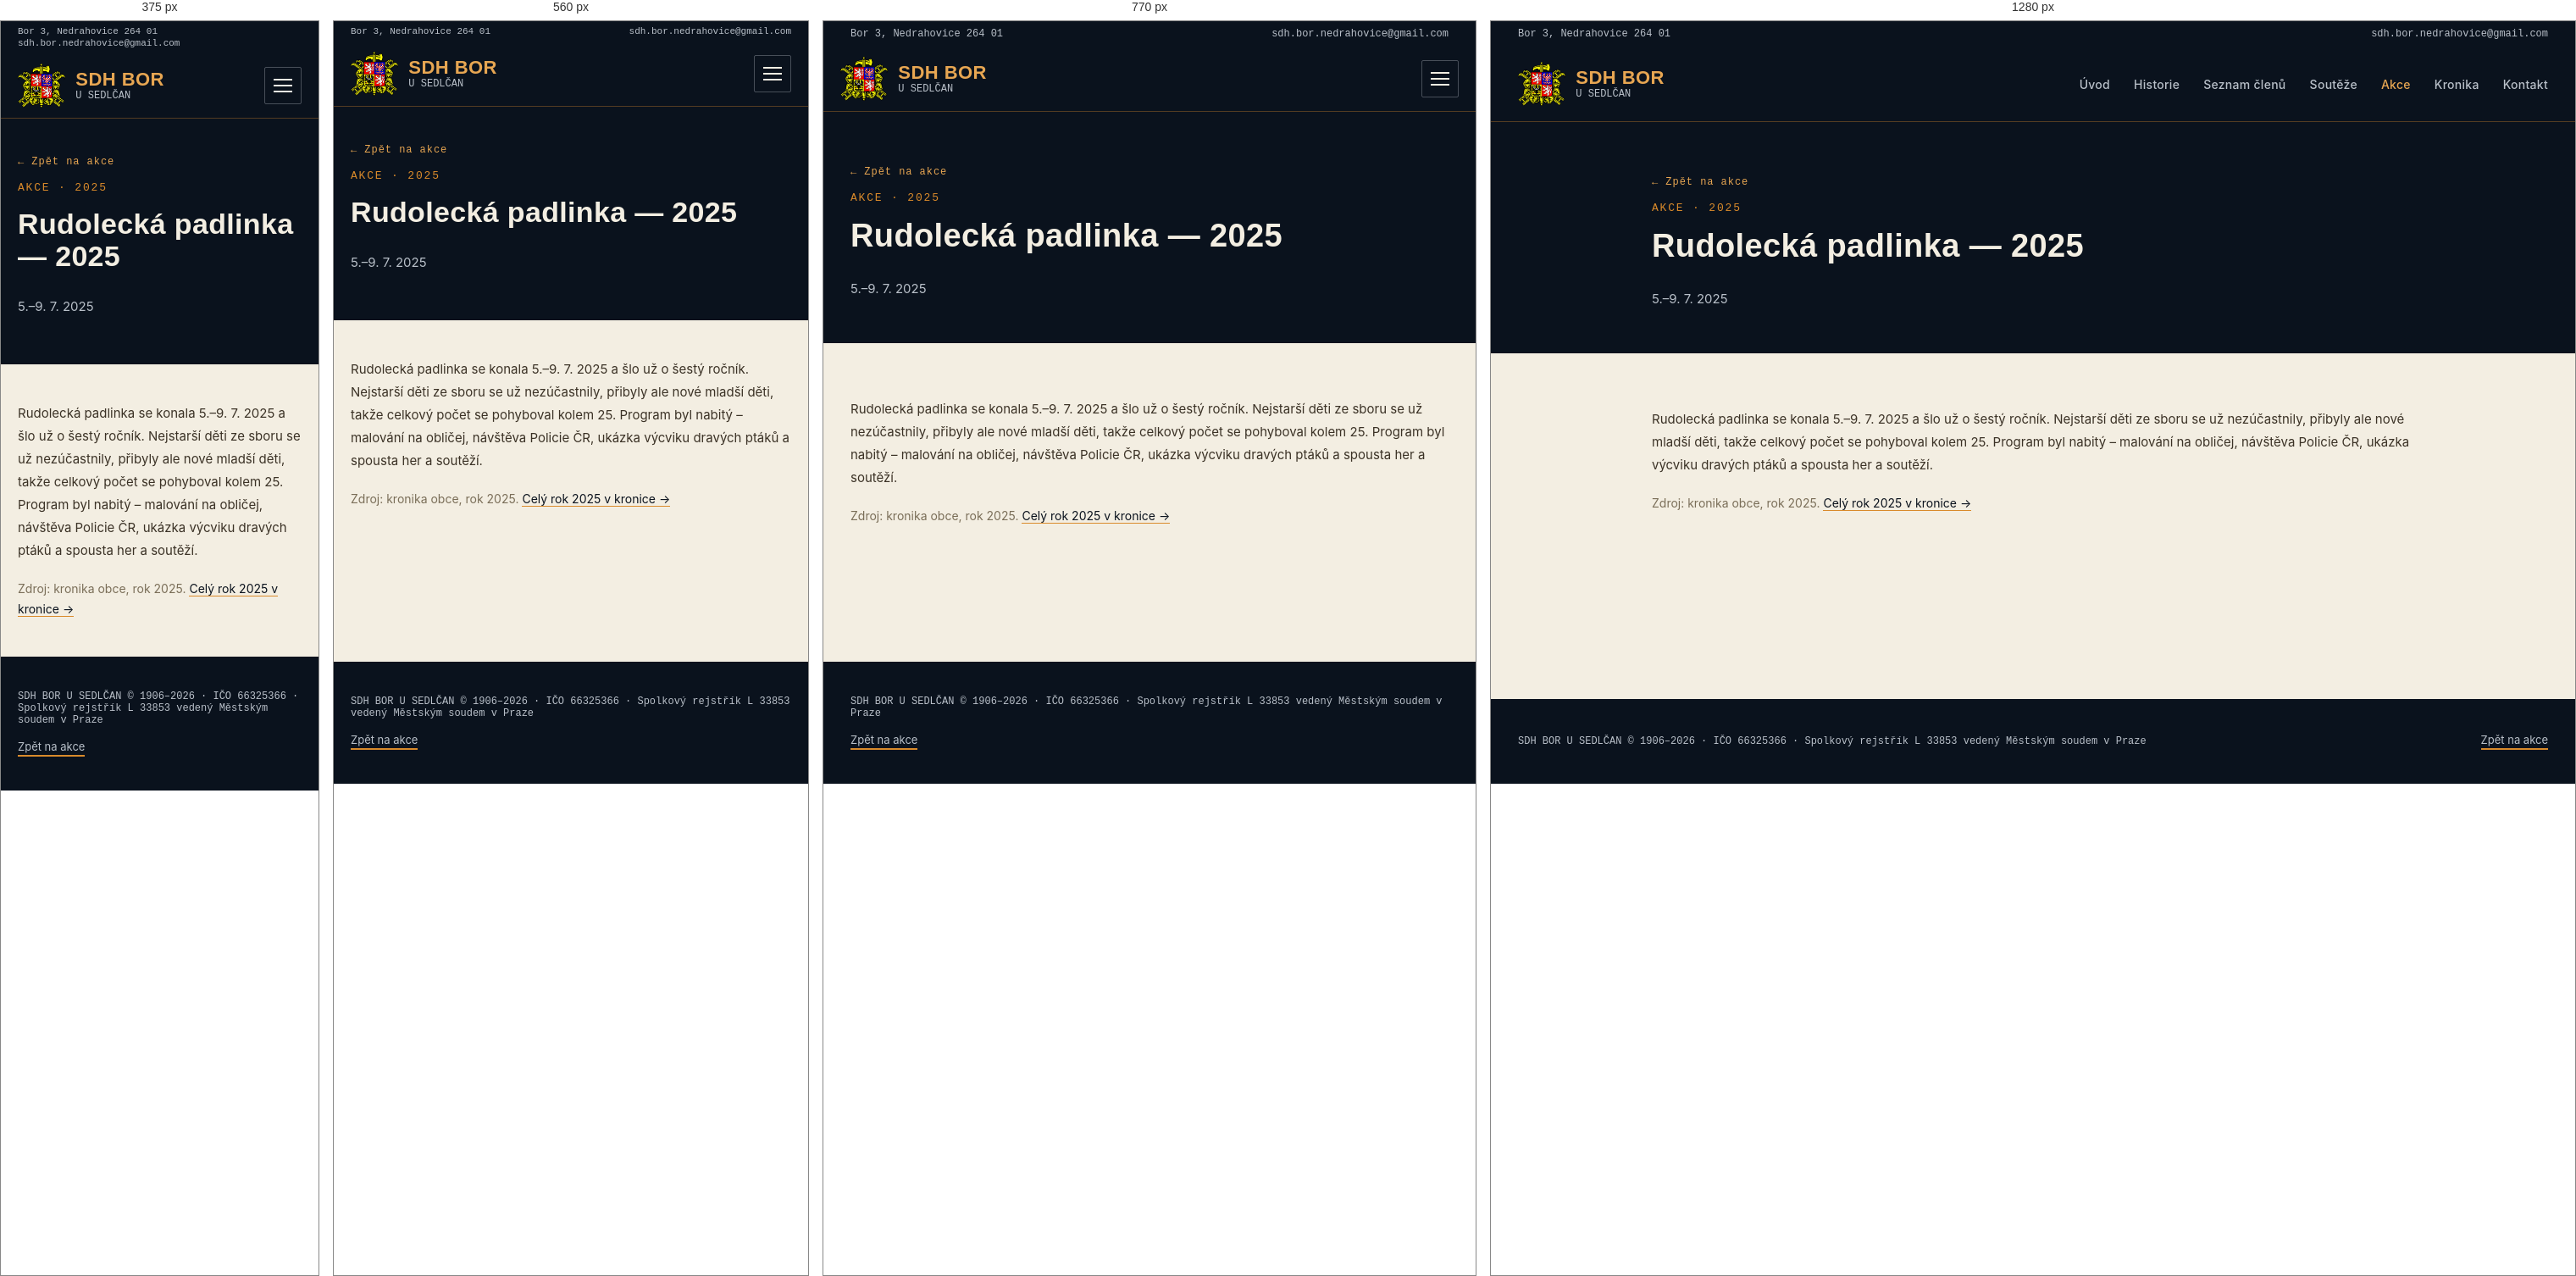
Rendered at 375 px, 560 px, 770 px and 1280 px, left to right.

<!-- file: rudolecka-padlinka-2025.html -->
<!doctype html>
<html lang="cs">
<head>
<meta charset="utf-8">
<title>Rudolecká padlinka 2025 | SDH Bor u Sedlčan</title>
<!-- SEO -->
<meta name="description" content="Rudolecká padlinka se konala 5.–9. 7. 2025 a šlo už o šestý ročník. Fotografie a podrobnosti na webu SDH Bor u Sedlčan.">
<link rel="canonical" href="https://sdhbor.cz/rudolecka-padlinka-2025.html">
<meta property="og:type" content="website">
<meta property="og:locale" content="cs_CZ">
<meta property="og:site_name" content="SDH Bor u Sedlčan">
<meta property="og:title" content="Rudolecká padlinka 2025 | SDH Bor u Sedlčan">
<meta property="og:description" content="Rudolecká padlinka se konala 5.–9. 7. 2025 a šlo už o šestý ročník. Fotografie a podrobnosti na webu SDH Bor u Sedlčan.">
<meta property="og:url" content="https://sdhbor.cz/rudolecka-padlinka-2025.html">
<meta property="og:image" content="https://sdhbor.cz/images/logo/og-image.jpg">
<meta name="twitter:card" content="summary_large_image">
<!-- /SEO -->
<link rel="icon" type="image/png" href="images/logo/favicon.png">
<link rel="stylesheet" href="css/mobile.css">
<meta name="viewport" content="width=device-width, initial-scale=1">
<link rel="preconnect" href="https://fonts.googleapis.com">
<link href="https://fonts.googleapis.com/css2?family=Oswald:wght@500;600;700&family=Inter:wght@400;500;600&family=JetBrains+Mono:wght@500;600&display=swap" rel="stylesheet">
</head>
<body>
<style>
  :root{
    --navy-900:#0A121D;
    --navy-800:#0F1B29;
    --navy-700:#152638;
    --ochre-500:#D98A2B;
    --ochre-400:#E7A652;
    --ivory:#F3EEE2;
    --ivory-dim:#B9C0C9;
    --line:rgba(217,138,43,0.35);
  }
  body{margin:0;background:var(--ivory);font-family:'Inter',system-ui,sans-serif;color:var(--navy-900);}
  h1,h2,h3{font-family:'Oswald',system-ui,sans-serif;letter-spacing:0.01em;margin:0;}
  .mono{font-family:'JetBrains Mono',ui-monospace,monospace;}
  a{color:inherit;text-decoration:none;}
  .navlink{color:var(--ivory-dim);font-size:14px;font-weight:500;letter-spacing:0.02em;}
  .navlink:hover{color:var(--ochre-400);}
  .plate{background:var(--navy-800);border:1px solid var(--line);}
  .section-label{font-family:'JetBrains Mono',monospace;font-size:13px;letter-spacing:0.14em;color:var(--ochre-500);text-transform:uppercase;}
  .win-tag{font-family:'JetBrains Mono',monospace;font-size:11px;font-weight:600;letter-spacing:0.05em;color:var(--navy-900);background:var(--ochre-500);padding:4px 10px;border-radius:2px;white-space:nowrap;}
  .btn-primary{background:var(--ochre-500);color:var(--navy-900);}
  .btn-primary:hover{background:var(--ochre-400);}
  .people-grid{display:grid;grid-template-columns:repeat(3, minmax(0,1fr));gap:10px;}
  @media (max-width:640px){ .people-grid{grid-template-columns:repeat(2, minmax(0,1fr));} }
  .results-grid{display:grid;grid-template-columns:repeat(2, minmax(0,1fr));gap:24px;}
  @media (max-width:640px){ .results-grid{grid-template-columns:1fr;} }
  .gallery-grid{display:grid;grid-template-columns:repeat(3, minmax(0,1fr));gap:12px;align-items:start;}
  @media (max-width:900px){ .gallery-grid{grid-template-columns:repeat(2, minmax(0,1fr));} }
  @media (max-width:480px){ .gallery-grid{grid-template-columns:1fr;} }
</style>

<div style="width:100%;min-height:100vh;background:var(--ivory);display:flex;flex-direction:column;">

  <!-- Utility bar -->
  <div style="width:100%;background:var(--navy-900);">
    <div class="util-bar" style="max-width:1280px;margin:0 auto;padding:8px 32px;display:flex;justify-content:space-between;align-items:center;">
      <div class="mono" style="color:var(--ivory-dim);font-size:12px;">Bor 3, Nedrahovice 264 01</div>
      <a href="mailto:sdh.bor.nedrahovice@gmail.com" class="mono" style="color:var(--ivory-dim);font-size:12px;">sdh.bor.nedrahovice@gmail.com</a>
    </div>
  </div>

  <!-- Header (shared) -->
  <header style="width:100%;background:var(--navy-900);border-bottom:1px solid var(--line);">
    <div style="max-width:1280px;margin:0 auto;padding:18px 32px;display:flex;align-items:center;justify-content:space-between;">
      <a href="index.html" style="display:flex;align-items:center;gap:12px;">
        <img src="images/logo/znak-sh-cms.png" alt="Znak hasičů" width="56" height="52" style="height:52px;width:auto;display:block;">
        <span style="display:flex;flex-direction:column;line-height:1.15;">
          <span style="color:var(--ochre-400);font-family:'Oswald','Arial Narrow',system-ui,sans-serif;font-weight:600;font-size:22px;letter-spacing:0.02em;">SDH BOR</span>
          <span class="mono" style="color:var(--ivory-dim);font-size:12px;">U SEDLČAN</span>
        </span>
      </a>
      <button class="menu-toggle" type="button" aria-label="Menu" aria-expanded="false"><span></span><span></span><span></span></button>
      <nav style="display:flex;gap:28px;align-items:center;">
        <a href="index.html" class="navlink">Úvod</a>
        <a href="historie.html" class="navlink">Historie</a>
        <a href="clenove.html" class="navlink">Seznam členů</a>
        <a href="souteze.html" class="navlink">Soutěže</a>
        <a href="akce.html" class="navlink" style="color:var(--ochre-400);">Akce</a>
        <a href="kronika.html" class="navlink">Kronika</a>
        <a href="index.html#kontakt" class="navlink">Kontakt</a>
      </nav>
    </div>
  </header>

  <!-- Page header -->
  <section style="width:100%;background:var(--navy-900);">
    <div style="max-width:900px;margin:0 auto;padding:64px 32px 40px;display:flex;flex-direction:column;gap:16px;">
      <a href="akce.html" class="mono" style="color:var(--ochre-400);font-size:12px;letter-spacing:0.08em;display:inline-flex;align-items:center;gap:6px;width:fit-content;">← Zpět na akce</a>
      <div class="section-label">Akce · 2025</div>
      <h1 style="color:var(--ivory);font-size:38px;font-weight:700;">Rudolecká padlinka — 2025</h1>
      <p style="color:var(--ivory-dim);font-size:15px;">5.–9. 7. 2025</p>
    </div>
  </section>

  <!-- Article -->
  <section style="width:100%;background:var(--ivory);">
    <div style="max-width:900px;margin:0 auto;padding:64px 32px 48px;display:flex;flex-direction:column;gap:20px;">
      <p style="font-size:15px;line-height:1.8;color:#3B3226;margin:0;">Rudolecká padlinka se konala 5.–9. 7. 2025 a šlo už o šestý ročník. Nejstarší děti ze sboru se už nezúčastnily, přibyly ale nové mladší děti, takže celkový počet se pohyboval kolem 25. Program byl nabitý – malování na obličej, návštěva Policie ČR, ukázka výcviku dravých ptáků a spousta her a soutěží.</p>
      <p style="font-size:14px;line-height:1.7;color:#7A6E58;margin:0;">Zdroj: kronika obce, rok 2025. <a href="kronika.html#rok-2025" style="color:var(--navy-900);border-bottom:1px solid var(--ochre-500);">Celý rok 2025 v kronice →</a></p>
    </div>
  </section>

  <!-- Fotogalerie placeholder -->

  <!-- Footer (shared) -->
  <footer style="width:100%;background:var(--navy-900);margin-top:auto;">
    <div style="max-width:1280px;margin:0 auto;padding:40px 32px;display:flex;justify-content:space-between;align-items:center;flex-wrap:wrap;gap:16px;">
      <div class="mono" style="color:var(--ivory-dim);font-size:12px;">SDH BOR U SEDLČAN © 1906–2026 · IČO 66325366 · Spolkový rejstřík L 33853 vedený Městským soudem v Praze</div>
      <a href="akce.html" style="color:var(--ivory-dim);font-size:13px;border-bottom:2px solid var(--ochre-500);padding-bottom:2px;">Zpět na akce</a>
    </div>
  </footer>

</div>
<script src="js/menu.js"></script>
</body>
</html>


/* @media block from mobile.css */
@media (max-width:900px){
  /* Hlavička s rozbalovacím menu */
  header > div{flex-wrap:wrap;padding:12px 20px !important;}
  .menu-toggle{display:flex;flex-direction:column;justify-content:center;gap:5px;width:44px;height:44px;padding:10px;margin-left:auto;background:transparent;border:1px solid rgba(185,192,201,0.35);border-radius:2px;cursor:pointer;}
  .menu-toggle span{display:block;height:2px;width:100%;background:var(--ivory);transition:transform .2s,opacity .2s;}
  header.nav-open .menu-toggle span:nth-child(1){transform:translateY(7px) rotate(45deg);}
  header.nav-open .menu-toggle span:nth-child(2){opacity:0;}
  header.nav-open .menu-toggle span:nth-child(3){transform:translateY(-7px) rotate(-45deg);}
  header nav{display:none !important;width:100%;flex-direction:column;align-items:stretch !important;gap:0 !important;padding-top:8px;}
  header.nav-open nav{display:flex !important;}
  header nav a{display:block;padding:13px 2px;font-size:17px !important;border-top:1px solid rgba(185,192,201,0.15);}
}

/* @media block from mobile.css */
@media (max-width:640px){
  /* Horní lišta s adresou */
  .util-bar{flex-wrap:wrap;gap:2px 16px;padding:6px 20px !important;}
  .util-bar > *{font-size:11px !important;overflow-wrap:anywhere;}
  /* Okraje obsahu */
  section > div[style*="max-width"], footer > div[style*="max-width"]{padding-left:20px !important;padding-right:20px !important;}
  section > div[style*="padding:"]{padding-top:44px !important;padding-bottom:44px !important;}
  /* Vícesloupcové mřížky pod sebe */
  [style*="grid-template-columns"]{grid-template-columns:1fr !important;}
  /* Pruh s čísly: 2 × 2 */
  section > div.stat-grid{grid-template-columns:1fr 1fr !important;padding:0 !important;}
  .stat-grid > div{padding:20px 8px !important;border-right:none !important;border-bottom:1px solid var(--line);}
  .stat-grid > div:nth-child(odd){border-right:1px solid var(--line) !important;}
  .stat-grid > div:nth-last-child(-n+2):nth-child(odd), .stat-grid > div:last-child{border-bottom:none;}
  .stat-grid .mono{font-size:22px !important;}
  /* Řádky výsledků: umístění a časy se zalomí */
  *:has(> span[style*="flex-shrink:0"]){flex-wrap:wrap;gap:6px 10px;}
  span[style*="flex-shrink:0"]{flex-shrink:1 !important;flex-wrap:wrap;}
  /* Nadpisy */
  h1{font-size:34px !important;line-height:1.12 !important;}
  h2{font-size:27px !important;line-height:1.15 !important;}
  h2.kr-num{font-size:44px !important;}
}